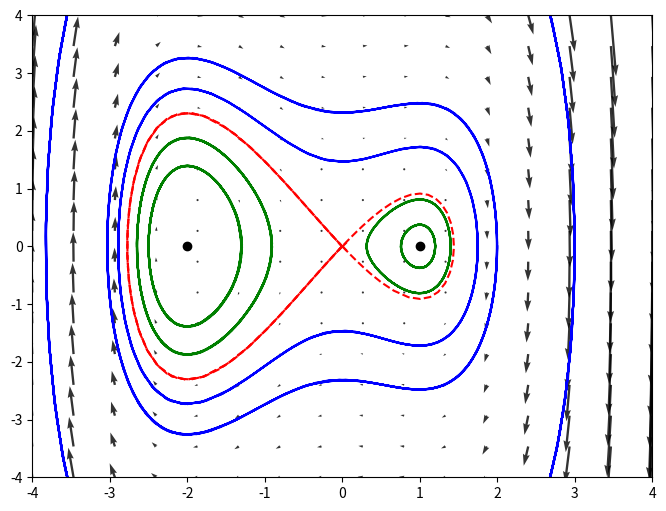
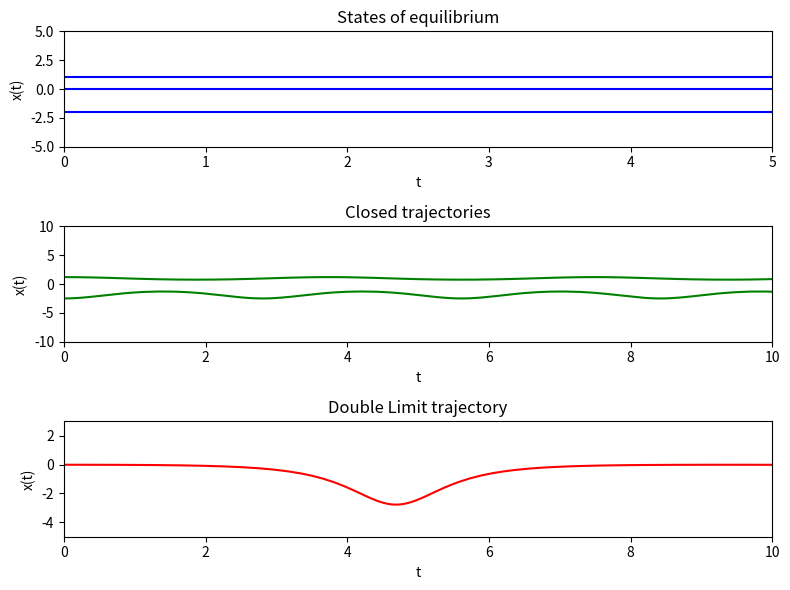

The matplotlib source for these figures, in order:
import numpy as np
import matplotlib.pyplot as plt
from scipy.integrate import solve_ivp

def f1(gamma):
  def rhs(t, X):
    x,y = X
    return [gamma + y , -x**3-x**2+2*x]
  return rhs


def sobs(x, y, gamma):

  J = np.array([[0, 1], [3*x**2+2*x, -gamma]])  # jacobian

  lambdas, vectors = np.linalg.eig(J)
  return lambdas, vectors  # eigvalues and eigvectors


def eq_quiver(rhs, limits, N=16):
  xlims, ylims = limits
  xs = np.linspace(xlims[0], xlims[1], N)
  ys = np.linspace(ylims[0], ylims[1], N)
  U = np.zeros((N,N))
  V = np.zeros((N,N))

  for i,y in enumerate(ys):
    for j,x in enumerate(xs):
      vfield = rhs(0., [x,y])
      u,v = vfield
      U[i][j] = u
      V[i][j] = v
  return xs, ys, U, V


def plot_separatrix(rhs, x, y, gamma):         # only one saddle => two separatrices
  lambdas, vectors = sobs(x, y, gamma)
  v1= vectors[:, 0]           # first eigvector
  v2 = vectors[:, 1]          # second one
  h = 0.01                    # step
  t = [0, 10]                 # in time
  t1 = [0, -10]               # againt time
  print(v1)                   # print in terminal first eigvector

  if ( v1[0] > 0 ) and ( v1[1] > 0 ):                                           # check, is the first element of eigvectors positive
    sol1 = solve_ivp(rhs, t, [x, y] + (h*v1), method='RK45', rtol = 1e-12)      # start solution from point near start point offset in the direction of eigvector
    x1, y1 = sol1.y                                                             # starting point
    plt.plot(x1, y1, linestyle='--', color='red')                               # draws the separatrix from point (x1, y1); its view: --- and red color (because unstable)
  else:
    sol1 = solve_ivp (rhs, t, [x, y] - (h*v1), method='RK45', rtol = 1e-12)     # if 1st element negative:
    x1, y1 = sol1.y
    plt.plot(x1, y1, linestyle='--', color='red')

  if ( v1[0] > 0 ) and ( v1[1] > 0 ):                                           # check, is the first element of eigvectors positive
    sol2 = solve_ivp(rhs, t, [x, y] + (h*v1), method='RK45', rtol = 1e-12)      # start solution from point near start point offset in the direction of eigvector
    x2, y2 = sol2.y                                                             # starting point
    plt.plot(x2, y2, linestyle='--', color='red')                               # draws the separatrix from point (x1, y1); its view: --- and red color (because unstable)
  else:
    sol2 = solve_ivp (rhs, t, [x, y] - (h*v1), method='RK45', rtol = 1e-12)     # if 1st element negative:
    x2, y2 = sol2.y
    plt.plot(x2, y2, linestyle='--', color='red')

  if (v2[0]>0 and v2[1]>0):                                                     # same actions, but for the 2nd eigvector
    sol3 = solve_ivp (rhs, t1, [x, y] + (h*(v2)), method='RK45', rtol = 1e-12)
    x3, y3 = sol3.y
    plt.plot(x3, y3, linestyle='--', color='red')
  else:
    sol3 = solve_ivp (rhs, t1,[x, y] - (h*(v2)), method='RK45', rtol = 1e-12)
    x3, y3 = sol3.y
    plt.plot(x3, y3, linestyle='--', color='red')

  if (v2[0]>0 and v2[1]>0):
    sol4 = solve_ivp (rhs, t1, [x, y] + (h*(-v2)), method='RK45', rtol = 1e-12)
    x4, y4 = sol4.y
    plt.plot(x4, y4, linestyle='--', color='red')
  else:
    sol4 = solve_ivp (rhs, t1,[x, y] - (h*(-v2)), method='RK45', rtol = 1e-12)
    x4, y4 = sol4.y
    plt.plot(x4, y4, linestyle='--', color='red')

  return sol1, sol2, sol3, sol4



def plot_plane(rhs, limits): # draws a vector field
  plt.figure(figsize=(8, 6))
  xlims, ylims = limits
  plt.xlim(xlims[0], xlims[1])    # the borders of field in graphic
  plt.ylim(ylims[0], ylims[1])
  xs, ys, U, V = eq_quiver(rhs, limits)   # generation of coordinates x, y
  plt.quiver(xs, ys, U, V, alpha = 0.8)


# MAIN

gamma = 0.
rhs = f1(gamma)

plot_plane(rhs, ([-4., 4.], [-4., 4.]))

plt.scatter(-2, 0, color='black')
plt.scatter(1, 0, color='black')
plt.scatter(0, 0, color='red', marker = 'x')

t = [0., 20.]
t1 = [0., -20.]

sol01 = solve_ivp (rhs, t, (-2.5, 0.), method='RK45', rtol = 1e-12)         # left center
x01, y01 = sol01.y
plt.plot(x01, y01, color = 'green')

sol02 = solve_ivp (rhs, t, (1.2, 0.), method='RK45', rtol = 1e-12)          # right center
x02, y02 = sol02.y
plt.plot(x02, y02, color = 'green')

sol03 = solve_ivp (rhs, t, (-2.65, 0.), method = 'RK45', rtol = 1e-12)      # one more trajectory for left center
x03, y03 = sol03.y
plt.plot(x03, y03, color = 'green')

sol04 = solve_ivp (rhs, t, (1.4, 0.), method = 'RK45', rtol = 1e-12)      # one more trajectory for right center
x04, y04 = sol04.y
plt.plot(x04, y04, color = 'green')

sol5 = solve_ivp (rhs, t, (3., 0.), method = 'RK45', rtol = 1e-12)        # added finite trajectories
x5, y5 = sol5.y
plt.plot(x5, y5, color = 'blue')

sol6 = solve_ivp (rhs, t, (2., 0.), method = 'RK45', rtol = 1e-12)
x6, y6 = sol6.y
plt.plot(x6, y6, color = 'blue')

sol7 = solve_ivp (rhs, t, (1.75, 0.), method = 'RK45', rtol = 1e-12)
x7, y7 = sol7.y
plt.plot(x7, y7, color = 'blue') 

sep1, sep2, sep3, sep4 = plot_separatrix(rhs, 0., 0., gamma) # separatrices for central sadlle
# plt.show()


# temporary implementations x(t)

plt.figure (figsize = (8, 6))

# 1st cell: STATES OF EQUILIBRIUM
plt.subplot (3, 1, 1)
plt.axis([0, 5, -5, 5])
plt.axhline(y = 0, color = 'blue')
plt.axhline(y = -2, color = 'blue')
plt.axhline(y = 1, color = 'blue') 
plt.xlabel('t')
plt.ylabel('x(t)')
plt.title('States of equilibrium')


# 2nd cell: CLOSED TRAJECTORIES
plt.subplot(3, 1, 2)
plt.axis([0, 10, -10, 10])
plt.plot(sol01.t, sol01.y[0], color = 'green')
plt.plot(sol02.t, sol02.y[0], color = 'green')
plt.xlabel('t')
plt.ylabel('x(t)')
plt.title('Closed trajectories')

# 3rd cell: DOUBLE LIMIT TRAJECTORIES
plt.subplot(3, 1, 3)
plt.axis([0, 10, -5, 3])
plt.plot(sep1.t, sep1.y[0], color = 'red')
plt.xlabel('t')
plt.ylabel('x(t)')
plt.title('Double Limit trajectory')


plt.tight_layout()
plt.show()